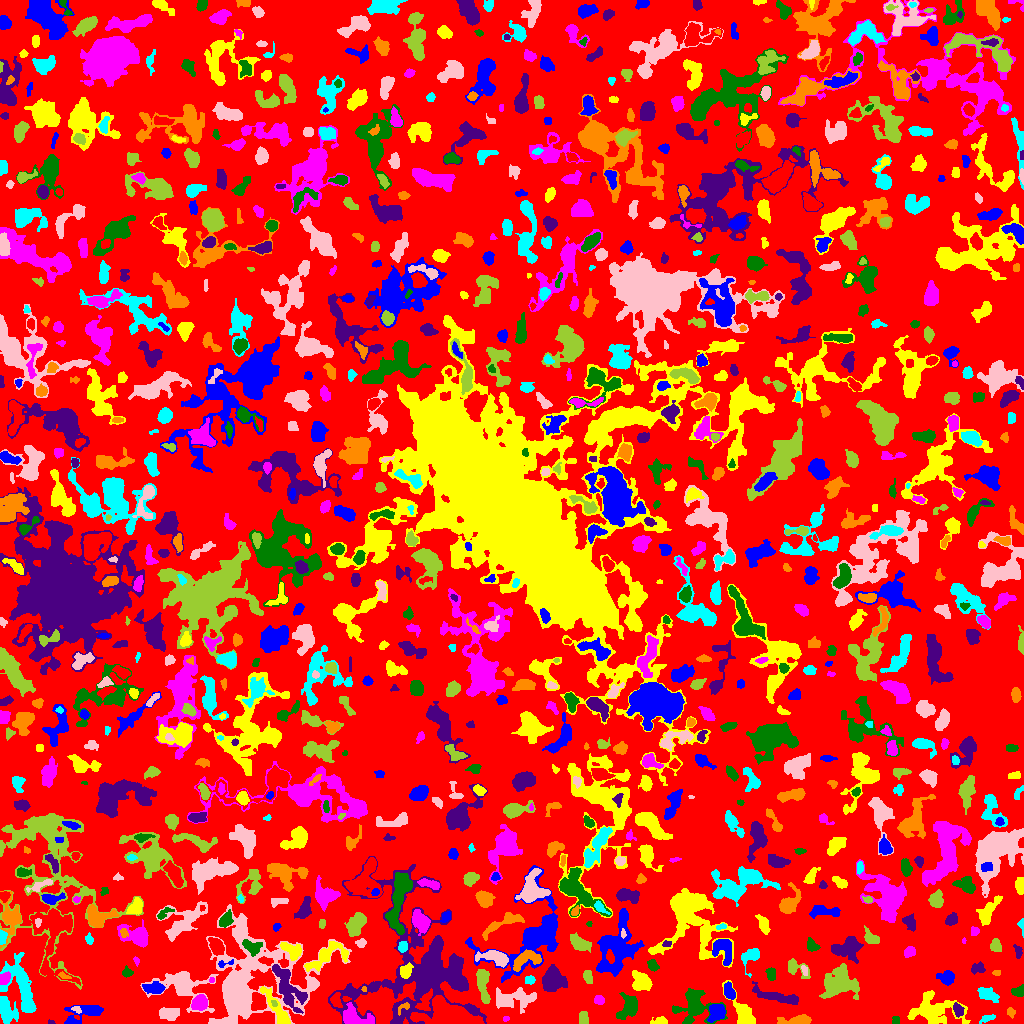

The table this chart was drawn from, first rows:
ID, X, Y, A, B, theta, total_flux, mu_max, mu_median, mu_mean, R_fwhm, R_e, R10, R90, x_start, x_end, y_start, y_end, area, greylevel
0, 511.1, 491.6, 307.1, 294.8, 1.541, 668444, 74.0, 1.0, 0.9972, 5.997, 206.5, 66.87, 337.3, 0, 1023, 0, 1023, 670346, 0.9972
1, 68.75, 1.05, 1.533, 0.9917, -0.1012, 40.0, 4.0, 0.0, 0.8511, 2.034, 1.493, 0.0, 2.394, 65, 78, 0, 4, 47, 4.851
2, 660.1, 2.174, 3.978, 1.871, 0.035, 299.0, 6.0, 2.0, 2.821, 4.029, 3.141, 1.128, 4.983, 650, 667, 0, 7, 106, 4.821
3, 505.3, 4.789, 1.492, 1.206, 0.8443, 57.0, 4.0, 2.0, 1.629, 2.394, 1.693, 0.5642, 2.706, 503, 509, 2, 7, 35, 5.629
4, 896, 3.256, 2.407, 1.49, -1.562, 86.0, 3.0, 1.0, 1.41, 2.985, 2.185, 0.7979, 3.478, 892, 899, 0, 7, 61, 4.41
5, 50.47, 1.083, 2.016, 0.9039, -0.107, 36.0, 2.0, 1.0, 1.241, 2.764, 1.596, 0.5642, 2.523, 48, 55, 0, 4, 29, 4.241
6, 797.1, 3.064, 8.449, 2.126, 0.07868, 917.0, 7.0, 4.0, 3.805, 6.383, 4.918, 2.034, 7.548, 777, 811, 0, 9, 241, 6.805
7, 986.3, 5.48, 3.682, 1.528, 0.4002, 123.0, 4.0, 1.0, 1.295, 3.241, 2.523, 0.9772, 4.26, 979, 995, 0, 9, 95, 4.295
8, 169.1, 9.997, 5.09, 2.755, 0.02271, 621.0, 6.0, 3.0, 2.654, 6.18, 4.618, 1.784, 7.181, 159, 179, 3, 16, 234, 5.654
9, 583.4, 6.088, 3.356, 1.635, -1.526, 148.0, 5.0, 1.0, 1.233, 1.954, 2.932, 0.9772, 4.478, 579, 588, 0, 12, 120, 4.233
10, 315.4, 4.763, 2.758, 1.446, 1.551, 80.0, 3.0, 1.0, 1.481, 2.764, 2.326, 0.7979, 3.7, 312, 318, 0, 11, 54, 3.481
11, 87.74, 12.29, 9.615, 3.383, 0.07792, 995.0, 8.0, 2.0, 2.843, 5.557, 4.951, 1.954, 8.777, 64, 103, 0, 18, 350, 4.843
12, 277.2, 13.98, 12.94, 2.699, -0.9941, 1330, 8.0, 3.0, 3.644, 7.136, 6.05, 2.326, 9.558, 260, 290, 0, 37, 365, 6.644
13, 354.1, 6.01, 8.25, 3.997, -0.2149, 1055, 8.0, 2.0, 2.798, 5.754, 5.441, 2.111, 9.062, 343, 374, 0, 21, 377, 6.798
14, 628.6, 15.82, 6.523, 4.08, 1.09, 1063, 7.0, 3.0, 2.92, 6.699, 5.809, 2.326, 9.045, 616, 637, 4, 31, 364, 5.92
15, 958.1, 13.46, 3.405, 2.071, -1.201, 261.0, 5.0, 2.0, 2.139, 3.785, 3.338, 1.262, 5.262, 953, 964, 6, 21, 122, 6.139
16, 1011, 10.98, 2.402, 1.866, -1.279, 248.0, 8.0, 3.0, 3.444, 3.038, 2.585, 0.9772, 4.222, 1007, 1015, 5, 16, 72, 7.444
17, 6.726, 11.55, 6.392, 3.81, -1.194, 832.0, 7.0, 2.0, 2.305, 5.382, 5.441, 2.111, 8.63, 0, 18, 0, 27, 361, 5.305
18, 76.64, 14.25, 2.317, 1.442, -0.3998, 97.0, 3.0, 2.0, 1.702, 3.192, 2.257, 0.9772, 3.29, 71, 81, 10, 17, 57, 7.702
19, 274.2, 20.13, 1.681, 1.195, -1.141, 60.0, 3.0, 2.0, 1.538, 2.585, 1.871, 0.5642, 2.821, 271, 277, 17, 23, 39, 9.538
20, 335.9, 23.68, 3.595, 2.436, -1.4, 323.0, 6.0, 2.0, 2.358, 4.068, 3.432, 1.262, 5.557, 330, 342, 16, 31, 137, 7.358
21, 717, 10.88, 4.801, 3.59, 0.8329, 619.0, 6.0, 2.0, 2.372, 6.358, 5.078, 1.871, 7.674, 707, 725, 1, 19, 261, 6.372
22, 744.6, 7.925, 9.263, 3.741, -1.03, 1647, 13.0, 3.0, 4.077, 5.323, 5.202, 2.034, 9.236, 722, 755, 0, 43, 404, 6.077
23, 199.9, 20.59, 3.945, 3.351, 0.5118, 980.0, 9.0, 4.0, 4.356, 5.585, 4.618, 1.871, 7.247, 191, 207, 13, 29, 225, 7.356
24, 694.1, 17.67, 9.265, 8.578, -0.2258, 2822, 11.0, 3.0, 4.066, 7.024, 7.959, 3.09, 13.23, 672, 727, 0, 35, 694, 5.066
25, 776.2, 26.9, 12.74, 2.435, -0.2248, 846.0, 5.0, 2.0, 2.115, 7.114, 6.155, 2.523, 9.373, 752, 798, 19, 42, 400, 5.115
26, 403.1, 16.04, 4.085, 1.896, 0.6531, 118.0, 3.0, 2.0, 1.513, 3.827, 2.985, 1.128, 4.297, 398, 409, 8, 21, 78, 10.51
27, 987.2, 29.24, 4.484, 2.198, -0.4138, 516.0, 6.0, 2.0, 2.234, 5.528, 4.029, 1.596, 6.333, 977, 999, 21, 36, 231, 5.234
28, 514, 24.69, 11.67, 4.755, 0.03671, 1009, 5.0, 2.0, 1.805, 6.18, 7.506, 2.706, 11.95, 496, 536, 10, 36, 559, 4.805
29, 838.8, 40.51, 8.86, 7.024, 0.2886, 2769, 10.0, 3.0, 3.457, 8.686, 8.482, 3.192, 13.54, 819, 859, 24, 60, 801, 5.457
30, 52.94, 21.38, 2.279, 1.456, 0.09551, 112.0, 4.0, 1.0, 1.534, 3.29, 2.326, 0.7979, 3.613, 48, 58, 18, 26, 73, 4.534
31, 729.2, 31.29, 3.835, 2.263, -1.155, 438.0, 7.0, 2.0, 2.704, 4.029, 3.568, 1.382, 5.781, 724, 735, 24, 42, 162, 6.704
32, 932.5, 12.79, 12.61, 7.205, -0.08925, 3710, 13.0, 3.0, 4.216, 6.531, 9.097, 3.192, 14.76, 907, 970, 0, 33, 880, 5.216
33, 598.9, 23.17, 2.272, 1.955, -0.3709, 262.0, 9.0, 3.0, 2.848, 2.394, 2.646, 0.9772, 4.297, 594, 604, 19, 28, 92, 6.848
34, 1018, 32.14, 3.358, 2.263, 0.1727, 340.0, 6.0, 3.0, 2.81, 4.652, 3.432, 1.382, 5.202, 1011, 1023, 27, 39, 121, 8.81
35, 287.8, 35.65, 13.8, 5.141, -1.055, 1907, 7.0, 3.0, 2.846, 7.59, 8.463, 3.241, 13.01, 272, 307, 10, 59, 670, 5.846
36, 364, 34.23, 1.43, 1.18, -1.45, 57.0, 3.0, 2.0, 2.036, 2.459, 1.693, 0.5642, 2.585, 361, 366, 32, 37, 28, 8.036
37, 20.48, 39.17, 15.22, 6.131, -1.247, 2529, 8.0, 3.0, 2.961, 9.591, 8.777, 3.385, 13.96, 0, 36, 11, 71, 854, 4.961
38, 245.2, 40.87, 24.89, 20.66, 0.8392, 23852, 32.0, 3.0, 5.954, 11.85, 13.52, 5.015, 29.69, 206, 351, 0, 119, 4006, 6.954
39, 482.8, 40.43, 9.293, 2.657, -1.456, 1101, 10.0, 3.0, 3.267, 4.82, 5.352, 1.954, 8.867, 476, 490, 20, 54, 337, 6.267
40, 1016, 44.73, 19.43, 4.193, 1.563, 2007, 14.0, 3.0, 2.991, 3.613, 7.59, 2.523, 12.5, 1004, 1023, 3, 84, 671, 4.991
41, 154.3, 35.08, 5.414, 2.43, -0.05919, 416.0, 5.0, 2.0, 1.917, 4.687, 4.406, 1.784, 6.91, 142, 165, 30, 42, 217, 5.917
42, 641.9, 40.9, 4.691, 3.657, -0.7393, 1686, 19.0, 4.0, 5.285, 3.989, 4.754, 1.784, 8.273, 632, 652, 33, 53, 319, 9.285
43, 211.7, 43.5, 1.38, 1.366, 0.0, 52.0, 3.0, 2.0, 1.677, 2.394, 1.784, 0.5642, 2.764, 209, 214, 41, 46, 31, 5.677
44, 771, 49.62, 3.171, 2.288, -1.368, 481.0, 7.0, 4.0, 4.219, 4.82, 3.523, 1.382, 5.293, 765, 775, 43, 56, 114, 6.219
45, 552.7, 43.77, 5.504, 5.045, -1.362, 2268, 12.0, 4.0, 4.705, 7.858, 6.433, 2.523, 10.2, 542, 567, 32, 59, 482, 7.705
46, 64.02, 47.29, 3.061, 1.238, -0.3217, 128.0, 5.0, 2.0, 2.065, 2.459, 2.326, 0.7979, 3.742, 58, 71, 45, 52, 62, 8.065
47, 529.6, 43.45, 2.578, 1.972, 0.03287, 158.0, 4.0, 2.0, 1.904, 4.068, 2.764, 0.9772, 4.297, 525, 535, 39, 48, 83, 5.904
48, 183.4, 37.59, 13.21, 7.995, -0.2727, 2485, 10.0, 2.0, 2.879, 7.878, 8.019, 2.985, 13.88, 140, 218, 11, 52, 863, 4.879
49, 587.8, 46.47, 3.155, 1.944, -1.301, 344.0, 8.0, 3.0, 2.991, 3.868, 3.192, 1.128, 4.853, 583, 592, 40, 53, 115, 7.991
50, 885.8, 37.67, 13.45, 6.926, -0.7705, 6440, 13.0, 5.0, 5.115, 10.95, 10.97, 4.184, 17.04, 862, 909, 14, 56, 1259, 7.115
51, 946.9, 46.14, 3.659, 3.107, -0.1438, 683.0, 8.0, 3.0, 3.398, 5.078, 4.068, 1.693, 6.628, 936, 954, 38, 53, 201, 6.398
52, 404.5, 52.67, 2.942, 2.604, 1.225, 453.0, 9.0, 2.0, 2.904, 3.478, 3.29, 1.262, 5.382, 400, 413, 45, 61, 156, 11.9
53, 4.305, 44.77, 2.868, 2.316, 0.977, 577.0, 10.0, 4.0, 4.691, 4.406, 3.29, 1.382, 5.109, 0, 10, 39, 52, 123, 10.69
54, 126.9, 51.12, 2.386, 2.246, -0.2544, 248.0, 6.0, 2.5, 2.756, 3.785, 2.821, 1.128, 4.478, 122, 133, 46, 58, 90, 4.756
55, 977.8, 55.22, 3.481, 2.443, 0.1608, 367.0, 6.0, 3.0, 2.823, 4.853, 3.568, 1.493, 5.528, 971, 985, 49, 62, 130, 4.823
56, 996.3, 50.61, 1.89, 1.383, 0.0424, 62.0, 3.0, 1.0, 1.348, 2.394, 2.034, 0.7979, 3.241, 992, 1000, 48, 53, 46, 4.348
57, 751.2, 67.54, 5.557, 3.764, 0.7826, 577.0, 7.0, 2.0, 2.466, 4.029, 4.37, 1.596, 7.092, 741, 759, 46, 75, 234, 6.466
58, 804.7, 53.1, 2.518, 1.425, -1.267, 89.0, 3.0, 1.0, 1.508, 2.932, 2.257, 0.7979, 3.656, 801, 807, 48, 58, 59, 5.508
59, 795.1, 55.65, 6.56, 3.605, -0.5646, 395.0, 5.0, 2.0, 1.872, 4.26, 4.37, 1.596, 7.313, 788, 810, 45, 65, 211, 3.872
... 968 more rows
